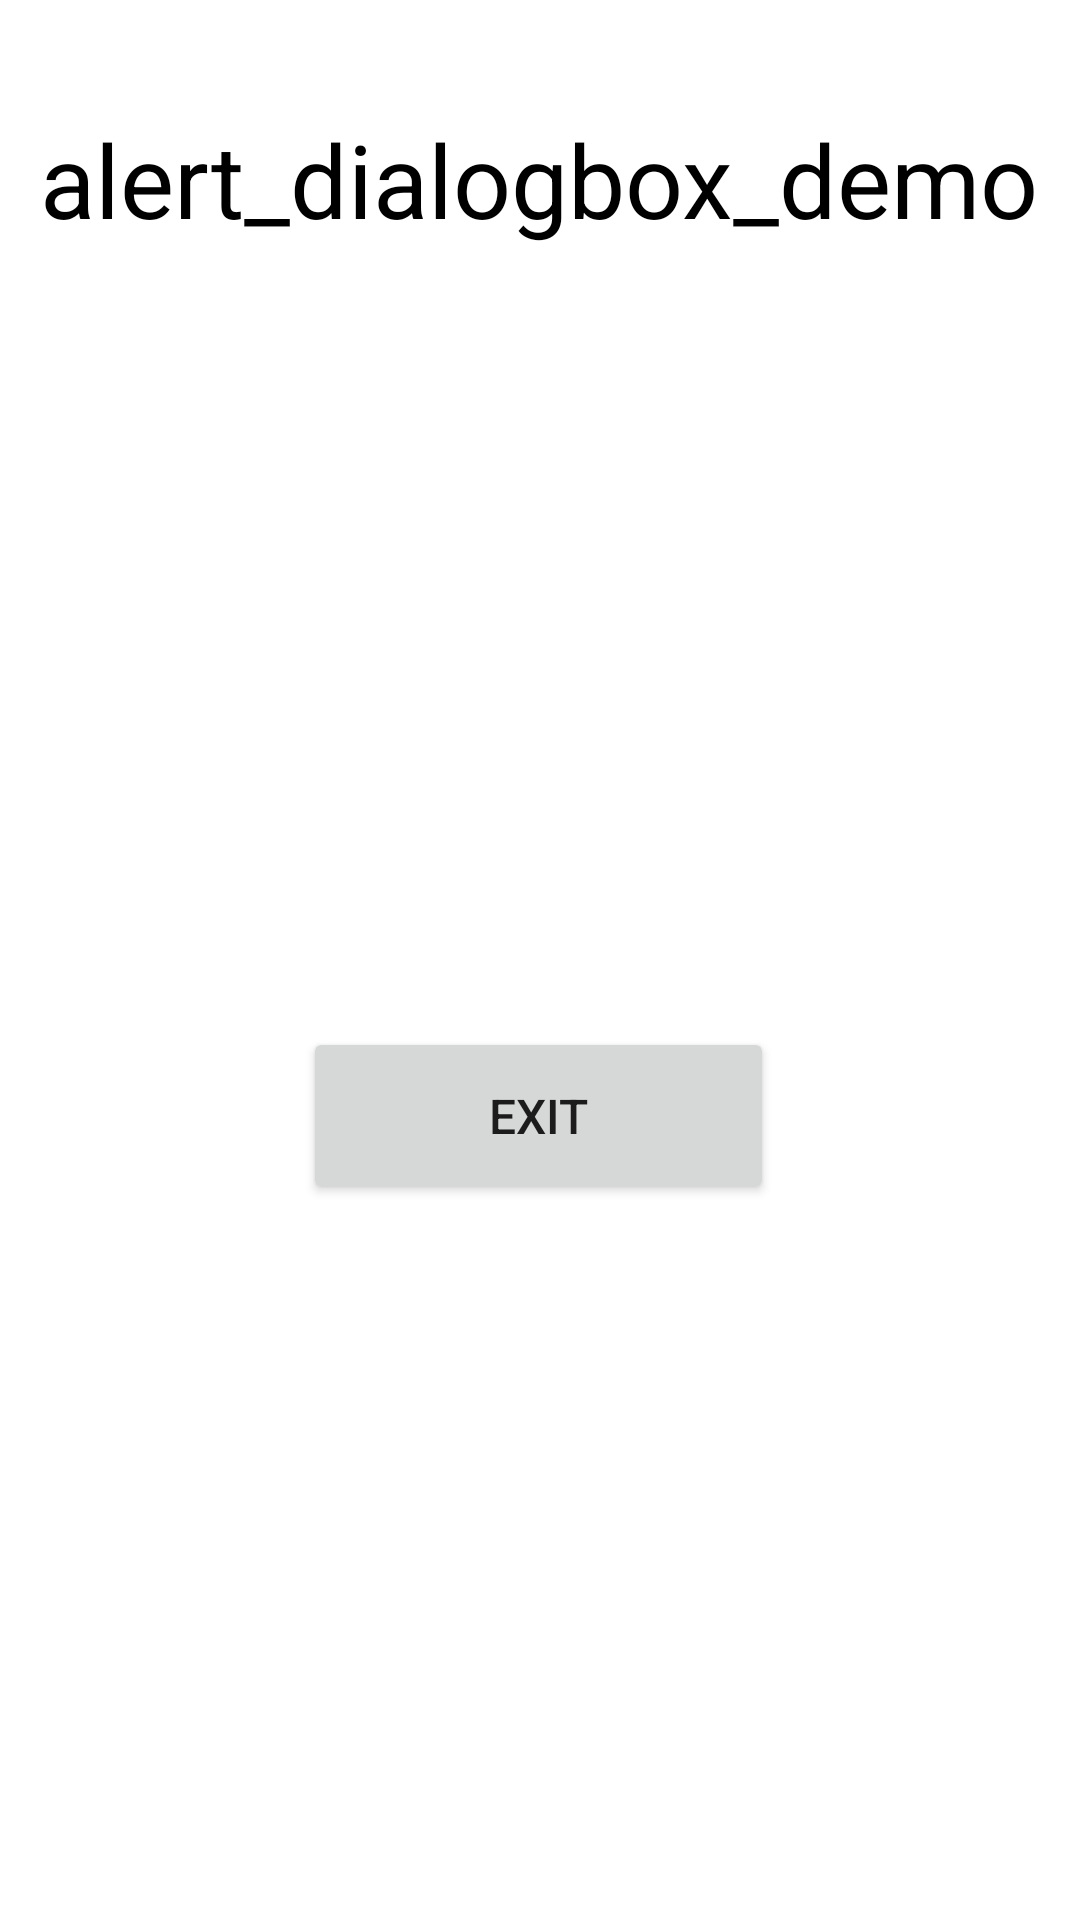

The Android layout XML behind this screen, and the referenced resources:
<!-- AndroidManifest.xml: application theme Theme.Arpit_examples -->
<!-- res/layout/activity_alert_dialogbox.xml -->
<?xml version="1.0" encoding="utf-8"?>
<androidx.constraintlayout.widget.ConstraintLayout xmlns:android="http://schemas.android.com/apk/res/android"
    xmlns:app="http://schemas.android.com/apk/res-auto"
    xmlns:tools="http://schemas.android.com/tools"
    android:layout_width="match_parent"
    android:layout_height="match_parent"
    tools:context=".alert_dialogbox">

    <TextView
        android:id="@+id/textView2"
        android:layout_width="wrap_content"
        android:layout_height="wrap_content"
        android:gravity="center"
        android:text="alert_dialogbox_demo"
        android:textColor="@color/black"
        android:textSize="34sp"
        app:layout_constraintBottom_toBottomOf="parent"
        app:layout_constraintEnd_toEndOf="parent"
        app:layout_constraintHorizontal_bias="0.493"
        app:layout_constraintStart_toStartOf="parent"
        app:layout_constraintTop_toTopOf="parent"
        app:layout_constraintVertical_bias="0.062" />

    <androidx.constraintlayout.widget.Guideline
        android:id="@+id/guideline2"
        android:layout_width="wrap_content"
        android:layout_height="wrap_content"
        android:orientation="vertical"
        app:layout_constraintGuide_begin="20dp" />

    <Button
        android:id="@+id/button"
        android:layout_width="157dp"
        android:layout_height="59dp"
        android:onClick="onclick"
        android:text="EXIT"
        android:textSize="16sp"
        app:layout_constraintBottom_toBottomOf="parent"
        app:layout_constraintEnd_toEndOf="parent"
        app:layout_constraintHorizontal_bias="0.498"
        app:layout_constraintStart_toStartOf="parent"
        app:layout_constraintTop_toTopOf="parent"
        app:layout_constraintVertical_bias="0.589" />
</androidx.constraintlayout.widget.ConstraintLayout>
<!-- resources referenced by this layout -->
<resources>
  <style name="Theme.Arpit_examples" parent="Theme.MaterialComponents.DayNight.DarkActionBar">
          
          <item name="colorPrimary">@color/purple_500</item>
          <item name="colorPrimaryVariant">@color/purple_700</item>
          <item name="colorOnPrimary">@color/white</item>
          
          <item name="colorSecondary">@color/teal_200</item>
          <item name="colorSecondaryVariant">@color/teal_700</item>
          <item name="colorOnSecondary">@color/black</item>
          
          <item name="android:statusBarColor">?attr/colorPrimaryVariant</item>
          
      </style>
  <!-- not gathered from this repository: default colours our renderer supplied (Android Studio template values) -->
  <color name="purple_500">#FF6200EE</color>
  <color name="purple_700">#FF3700B3</color>
  <color name="teal_200">#FF03DAC5</color>
  <color name="teal_700">#FF018786</color>
  <color name="black">#FF000000</color>
  <color name="white">#FFFFFFFF</color>
</resources>
